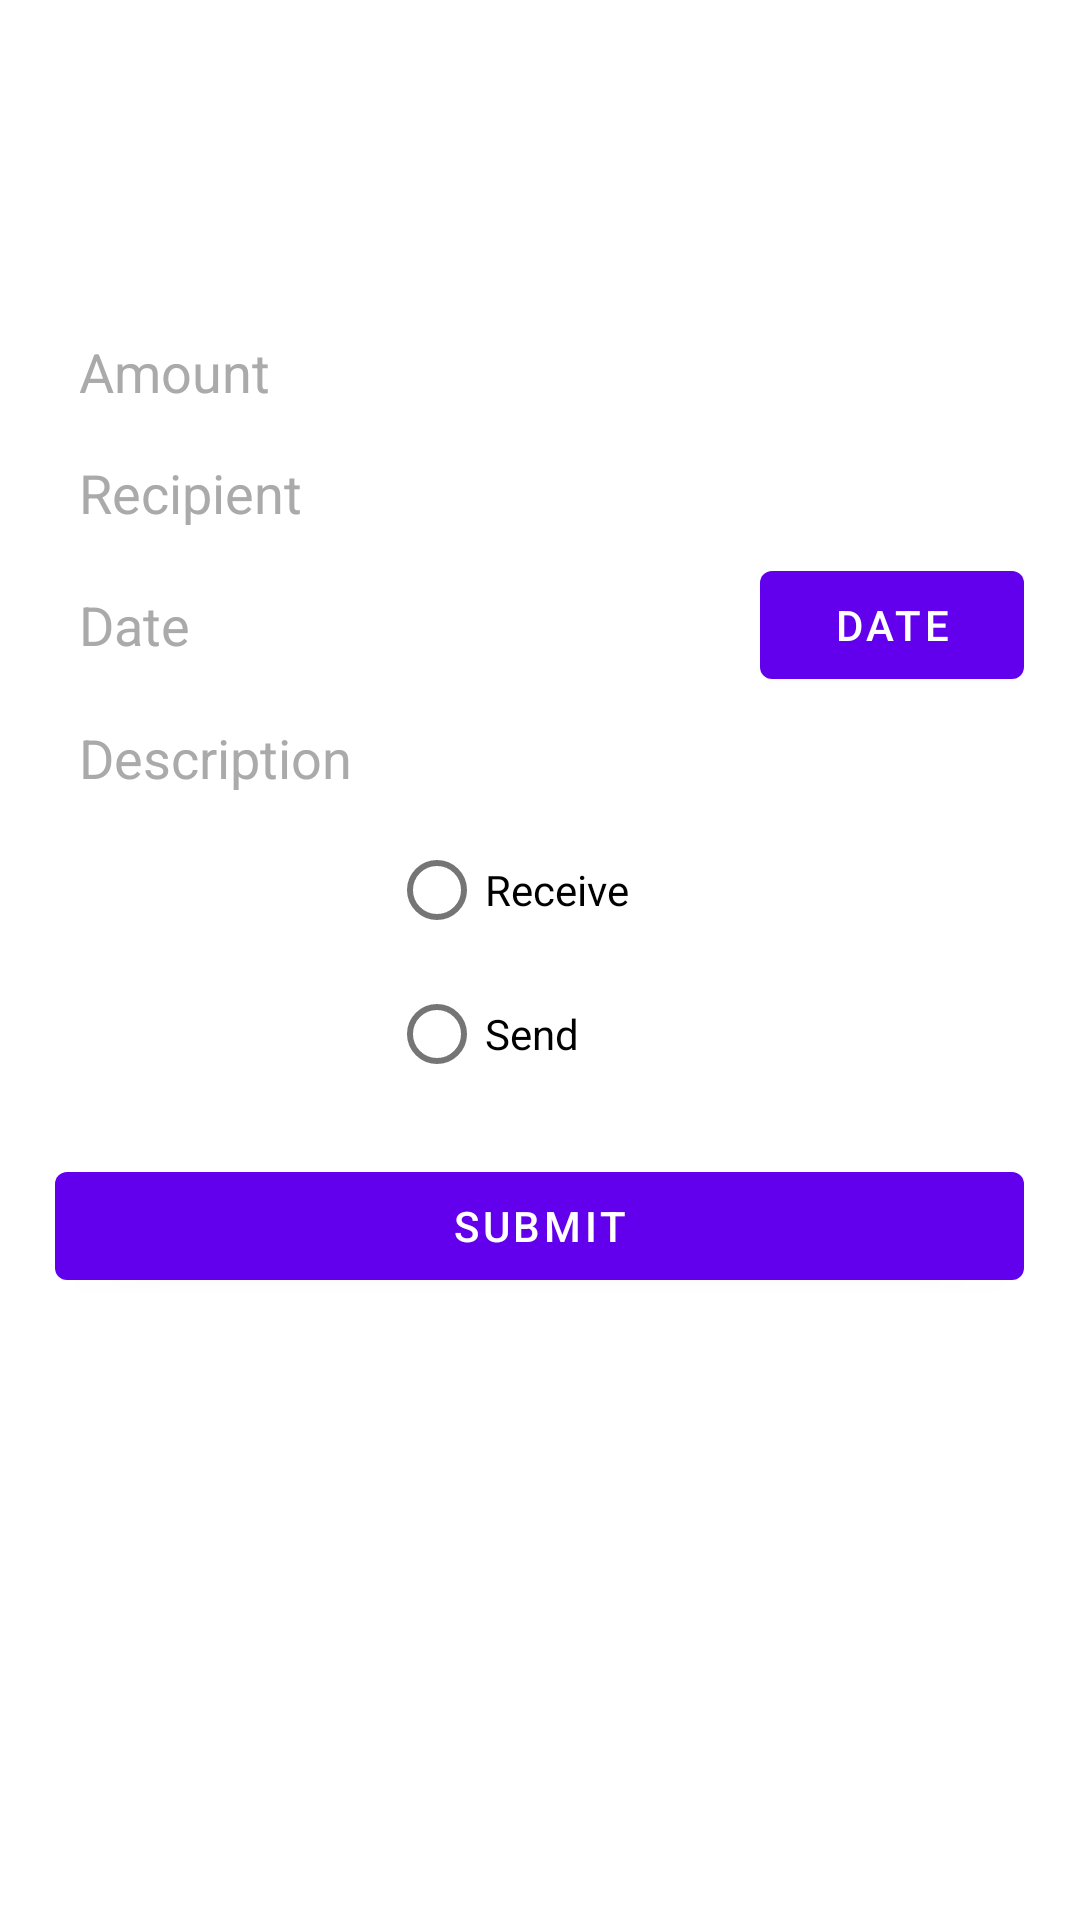

This screen was rendered from an Android layout file. Write that file and the resources it references.
<!-- AndroidManifest.xml: application theme Theme.Moneyapp -->
<!-- res/layout/test.xml -->
<?xml version="1.0" encoding="utf-8"?>
<RelativeLayout xmlns:android="http://schemas.android.com/apk/res/android"
    xmlns:app="http://schemas.android.com/apk/res-auto"
    android:layout_width="match_parent"
    android:layout_height="match_parent"
    android:gravity="center">

    <TextView
        android:id="@+id/title"
        android:layout_width="wrap_content"
        android:layout_height="wrap_content"
        android:text="New Payment"
        android:textSize="24sp"
        android:textStyle="bold"
        android:textColor="@android:color/white"
        android:layout_marginTop="32dp"
        android:layout_alignParentTop="true"
        android:layout_centerHorizontal="true"/>

    <LinearLayout
        android:id="@+id/form_layout"
        android:layout_width="355dp"
        android:layout_height="437dp"
        android:layout_below="@+id/title"
        android:layout_centerHorizontal="true"
        android:layout_marginTop="-92dp"
        android:orientation="vertical"
        android:padding="16dp">

        <EditText
            android:id="@+id/amountEditText"
            android:layout_width="match_parent"
            android:layout_height="wrap_content"
            android:background="@null"
            android:hint="Amount"
            android:inputType="numberDecimal"
            android:padding="8dp"
            android:textColor="@android:color/white"
            android:textColorHint="@android:color/darker_gray" />

        <EditText
            android:id="@+id/recipientEditText"
            android:layout_width="match_parent"
            android:layout_height="wrap_content"
            android:background="@null"
            android:hint="Recipient"
            android:padding="8dp"
            android:textColor="@android:color/white"
            android:textColorHint="@android:color/darker_gray" />

        <LinearLayout
            android:layout_width="match_parent"
            android:layout_height="wrap_content"
            android:gravity="center_vertical"
            android:orientation="horizontal">


            <EditText
                android:id="@+id/dateEditText"
                android:layout_width="0dp"
                android:layout_height="wrap_content"
                android:layout_weight="1"
                android:background="@null"
                android:hint="Date"
                android:padding="8dp"
                android:textColor="@android:color/white"
                android:textColorHint="@android:color/darker_gray" />

            <Button
                android:id="@+id/datePickerButton"
                android:layout_width="wrap_content"
                android:layout_height="wrap_content"
                android:text="Date"
                android:textColor="@android:color/white" />


        </LinearLayout>

        <EditText
            android:id="@+id/descriptionEditText"
            android:layout_width="match_parent"
            android:layout_height="wrap_content"
            android:background="@null"
            android:hint="Description"
            android:padding="8dp"
            android:textColorHint="@android:color/darker_gray" />

        <RadioGroup
            android:id="@+id/radioGroup"
            android:layout_width="323dp"
            android:layout_height="wrap_content"
            android:gravity="center_horizontal">

            <RadioButton
                android:id="@+id/radioButton1"
                android:layout_width="100dp"
                android:layout_height="wrap_content"
                android:background="@null"
                android:text="Receive" />

            <RadioButton
                android:id="@+id/radioButton2"
                android:layout_width="100dp"
                android:layout_height="wrap_content"
                android:background="@null"
                android:text="Send" />

        </RadioGroup>

        <Button
            android:id="@+id/submit_button"
            android:layout_width="match_parent"
            android:layout_height="wrap_content"
            android:layout_marginTop="16dp"
            android:text="Submit" />

    </LinearLayout>
</RelativeLayout>
<!-- resources referenced by this layout -->
<resources>
  <style name="Theme.Moneyapp" parent="Theme.MaterialComponents.DayNight.DarkActionBar">
          
          <item name="colorPrimary">@color/purple_500</item>
          <item name="colorPrimaryVariant">@color/purple_700</item>
          <item name="colorOnPrimary">@color/white</item>
          
          <item name="colorSecondary">@color/teal_200</item>
          <item name="colorSecondaryVariant">@color/teal_700</item>
          <item name="colorOnSecondary">@color/black</item>
          
          <item name="android:statusBarColor" tools:targetApi="21">?attr/colorPrimaryVariant</item>
          
      </style>
  <color name="purple_500">#FF6200EE</color>
  <color name="purple_700">#FF3700B3</color>
  <color name="white">#FFFFFFFF</color>
  <color name="teal_200">#FF03DAC5</color>
  <color name="teal_700">#FF018786</color>
  <color name="black">#FF000000</color>
</resources>
